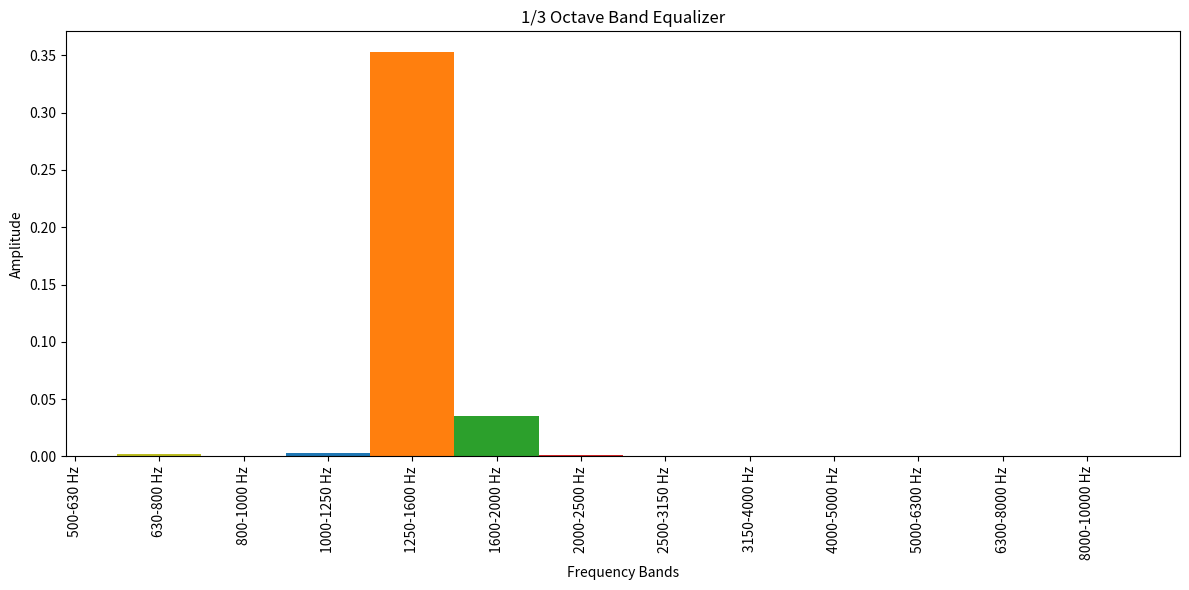

Here is the Python script that generated this plot:
import numpy as np
import matplotlib.pyplot as plt
from scipy.signal import butter, lfilter, freqz

fs = 48000 
duration = 2  # seconds

#bandpass filter
def bandpass_filter(data, lowcut, highcut, fs, order=5):
    nyq = 0.5 * fs
    low = lowcut / nyq
    high = highcut / nyq
    b, a = butter(order, [low, high], btype='band')
    y = lfilter(b, a, data)
    return y

#sum of two sine waves
t = np.linspace(0, duration, int(fs * duration), endpoint=False)
signal = 0.5 * (np.sin(2 * np.pi * 500 * t) + np.sin(2 * np.pi * 1500 * t))
# octave bands
octave_bands = [100, 125, 160, 200, 250, 315, 400, 500, 630, 800, 1000, 1250, 1600, 2000, 2500, 3150, 4000, 5000, 6300, 8000, 10000]


bands = {}
for i in range(len(octave_bands)-1):
    lowcut = octave_bands[i]
    highcut = octave_bands[i+1]
    filtered_signal = bandpass_filter(signal, lowcut, highcut, fs)
    bands[f"{lowcut}-{highcut} Hz"] = filtered_signal


#####################
#  PLOTTING RESULTS #
plt.figure(figsize=(12, 6))
for band, filtered_signal in bands.items():
    power = np.sqrt(np.mean(filtered_signal**2))
    plt.bar(band, power, width=1)

plt.ylabel('Amplitude')
plt.xlabel('Frequency Bands')
plt.title('1/3 Octave Band Equalizer')
plt.xticks(rotation=90)
plt.tight_layout()
plt.show()
